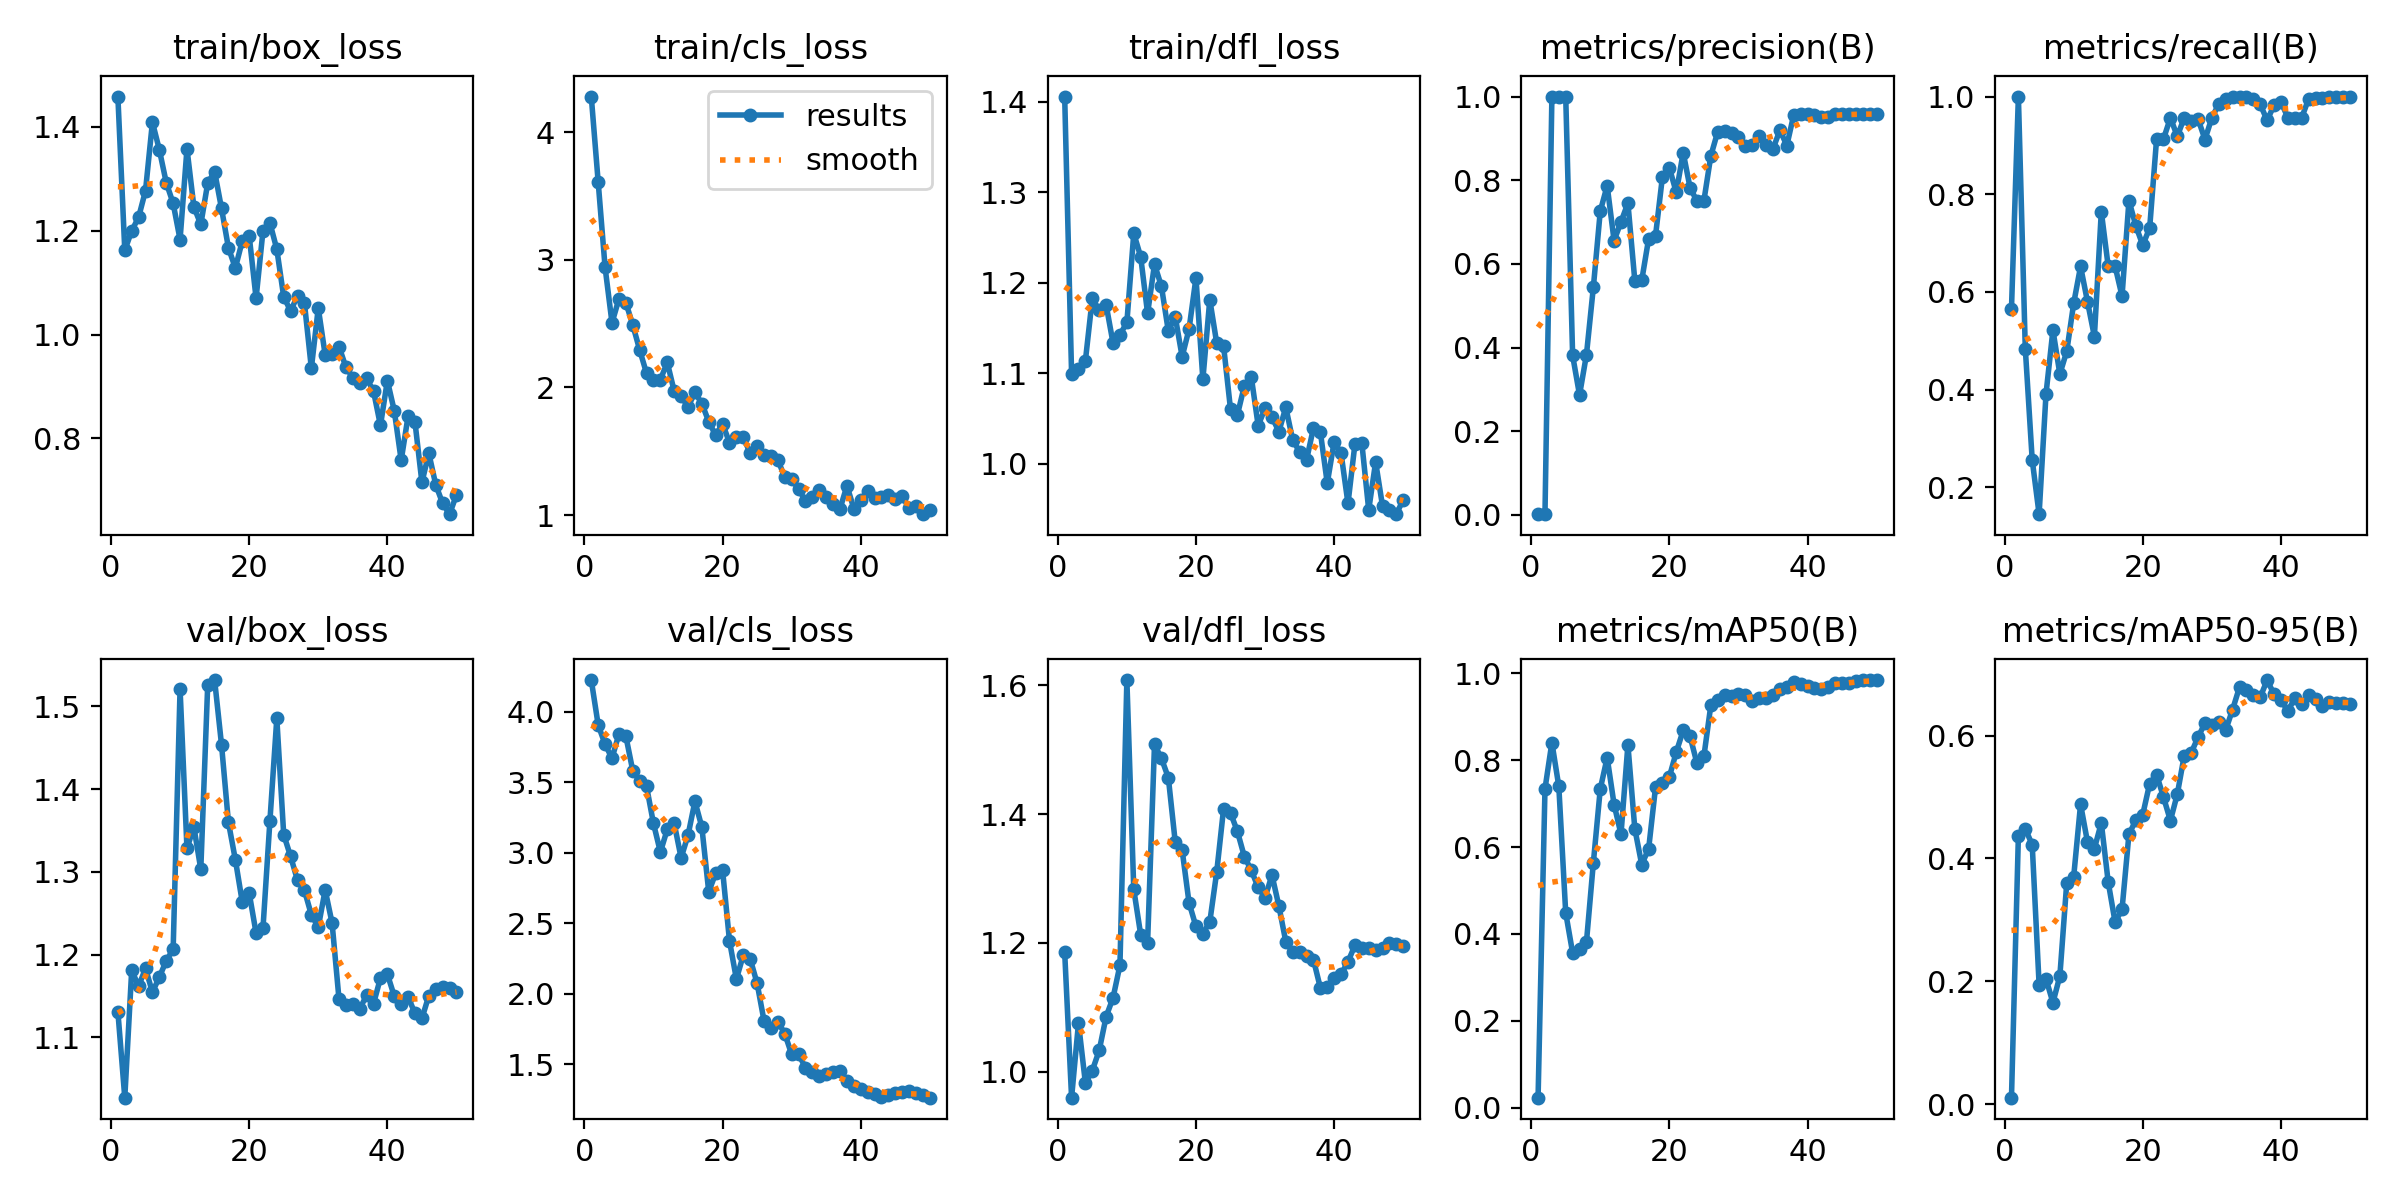

Data behind this chart, as committed beside it:
epoch, time, train/box_loss, train/cls_loss, train/dfl_loss, metrics/precision(B), metrics/recall(B), metrics/mAP50(B), metrics/mAP50-95(B), val/box_loss, val/cls_loss, val/dfl_loss, lr/pg0, lr/pg1, lr/pg2
1, 43.12, 1.458, 4.28, 1.406, 0.00188, 0.5652, 0.02318, 0.01038, 1.131, 4.224, 1.186, 0.00018, 0.00018, 0.00018
2, 84.61, 1.162, 3.61, 1.1, 0.00333, 1, 0.7338, 0.4368, 1.027, 3.906, 0.9596, 0.0003725, 0.0003725, 0.0003725
3, 129.2, 1.199, 2.941, 1.105, 1, 0.484, 0.8403, 0.4481, 1.181, 3.768, 1.075, 0.000557, 0.000557, 0.000557
4, 170.4, 1.226, 2.506, 1.114, 1, 0.256, 0.7397, 0.4222, 1.162, 3.669, 0.9822, 0.0007337, 0.0007337, 0.0007337
5, 211.3, 1.277, 2.694, 1.183, 1, 0.1448, 0.4485, 0.1943, 1.183, 3.842, 1.002, 0.0009024, 0.0009024, 0.0009024
6, 252.3, 1.409, 2.665, 1.17, 0.3814, 0.3913, 0.3565, 0.2037, 1.155, 3.828, 1.033, 0.001063, 0.001063, 0.001063
7, 292.3, 1.356, 2.492, 1.176, 0.2867, 0.5217, 0.3643, 0.1651, 1.173, 3.582, 1.085, 0.001216, 0.001216, 0.001216
8, 332.5, 1.292, 2.295, 1.134, 0.3829, 0.4318, 0.3812, 0.2083, 1.192, 3.509, 1.115, 0.001361, 0.001361, 0.001361
9, 373, 1.252, 2.111, 1.143, 0.5441, 0.4783, 0.5636, 0.3605, 1.206, 3.47, 1.165, 0.001498, 0.001498, 0.001498
10, 415.7, 1.183, 2.058, 1.156, 0.7259, 0.5763, 0.7335, 0.3698, 1.521, 3.207, 1.608, 0.001627, 0.001627, 0.001627
11, 460.3, 1.358, 2.061, 1.255, 0.787, 0.6522, 0.8057, 0.4881, 1.328, 3.004, 1.283, 0.001604, 0.001604, 0.001604
12, 503.2, 1.246, 2.196, 1.229, 0.6557, 0.58, 0.6978, 0.4266, 1.354, 3.166, 1.213, 0.001564, 0.001564, 0.001564
13, 549.6, 1.212, 1.971, 1.166, 0.7003, 0.5086, 0.6295, 0.416, 1.303, 3.208, 1.2, 0.001525, 0.001525, 0.001525
14, 595.9, 1.291, 1.933, 1.221, 0.7454, 0.7644, 0.8349, 0.4577, 1.526, 2.963, 1.508, 0.001485, 0.001485, 0.001485
15, 639.8, 1.314, 1.848, 1.196, 0.56, 0.6522, 0.6419, 0.3613, 1.532, 3.123, 1.487, 0.001446, 0.001446, 0.001446
16, 685.6, 1.243, 1.961, 1.147, 0.5606, 0.6522, 0.5595, 0.2959, 1.454, 3.364, 1.457, 0.001406, 0.001406, 0.001406
17, 731.9, 1.167, 1.875, 1.163, 0.66, 0.5913, 0.5958, 0.317, 1.36, 3.182, 1.357, 0.001366, 0.001366, 0.001366
18, 758.8, 1.128, 1.732, 1.118, 0.6679, 0.787, 0.7376, 0.4394, 1.315, 2.723, 1.344, 0.001327, 0.001327, 0.001327
19, 784.2, 1.18, 1.626, 1.149, 0.8086, 0.7351, 0.7482, 0.4621, 1.264, 2.853, 1.262, 0.001287, 0.001287, 0.001287
20, 1232, 1.19, 1.716, 1.206, 0.8298, 0.6956, 0.7615, 0.4713, 1.275, 2.877, 1.225, 0.001248, 0.001248, 0.001248
21, 1384, 1.07, 1.569, 1.094, 0.7707, 0.731, 0.8185, 0.5218, 1.226, 2.375, 1.214, 0.001208, 0.001208, 0.001208
22, 2337, 1.2, 1.615, 1.182, 0.8661, 0.913, 0.8681, 0.5364, 1.232, 2.104, 1.232, 0.001168, 0.001168, 0.001168
23, 2755, 1.215, 1.612, 1.134, 0.7816, 0.913, 0.8544, 0.4996, 1.361, 2.273, 1.31, 0.001129, 0.001129, 0.001129
24, 2899, 1.164, 1.484, 1.13, 0.7501, 0.9565, 0.7922, 0.4615, 1.486, 2.246, 1.409, 0.001089, 0.001089, 0.001089
25, 3616, 1.072, 1.543, 1.06, 0.7511, 0.9186, 0.8091, 0.5046, 1.345, 2.073, 1.402, 0.00105, 0.00105, 0.00105
26, 4575, 1.045, 1.47, 1.054, 0.8582, 0.9565, 0.9259, 0.5672, 1.319, 1.808, 1.373, 0.00101, 0.00101, 0.00101
27, 4670, 1.075, 1.462, 1.086, 0.9161, 0.9494, 0.9384, 0.5718, 1.29, 1.755, 1.334, 0.0009704, 0.0009704, 0.0009704
28, 4746, 1.06, 1.431, 1.097, 0.9165, 0.9542, 0.9506, 0.5971, 1.278, 1.802, 1.313, 0.0009308, 0.0009308, 0.0009308
29, 4833, 0.9352, 1.299, 1.043, 0.913, 0.912, 0.9476, 0.6203, 1.248, 1.717, 1.286, 0.0008912, 0.0008912, 0.0008912
30, 4921, 1.051, 1.282, 1.061, 0.9025, 0.9565, 0.953, 0.6167, 1.233, 1.57, 1.27, 0.0008516, 0.0008516, 0.0008516
31, 5010, 0.9607, 1.205, 1.052, 0.883, 0.9847, 0.95, 0.6222, 1.278, 1.572, 1.305, 0.000812, 0.000812, 0.000812
32, 5095, 0.9619, 1.109, 1.036, 0.8842, 0.9959, 0.9367, 0.6088, 1.238, 1.474, 1.257, 0.0007724, 0.0007724, 0.0007724
33, 5180, 0.9769, 1.142, 1.063, 0.9066, 1, 0.9424, 0.6423, 1.146, 1.446, 1.202, 0.0007328, 0.0007328, 0.0007328
34, 5268, 0.9371, 1.196, 1.026, 0.8838, 1, 0.9429, 0.6788, 1.139, 1.417, 1.185, 0.0006932, 0.0006932, 0.0006932
35, 5356, 0.9171, 1.138, 1.014, 0.8751, 1, 0.9503, 0.6735, 1.14, 1.429, 1.185, 0.0006536, 0.0006536, 0.0006536
36, 5442, 0.9077, 1.088, 1.004, 0.9197, 0.9957, 0.9627, 0.6654, 1.134, 1.441, 1.179, 0.000614, 0.000614, 0.000614
37, 5518, 0.916, 1.05, 1.04, 0.8829, 0.984, 0.967, 0.6623, 1.151, 1.454, 1.174, 0.0005744, 0.0005744, 0.0005744
38, 5592, 0.8907, 1.23, 1.035, 0.9563, 0.9513, 0.9788, 0.6903, 1.141, 1.383, 1.13, 0.0005348, 0.0005348, 0.0005348
39, 5666, 0.8251, 1.051, 0.9788, 0.9576, 0.9823, 0.9754, 0.667, 1.172, 1.347, 1.132, 0.0004952, 0.0004952, 0.0004952
40, 5739, 0.9115, 1.118, 1.025, 0.9579, 0.9892, 0.97, 0.6571, 1.176, 1.322, 1.145, 0.0004556, 0.0004556, 0.0004556
41, 5812, 0.8532, 1.193, 1.012, 0.9548, 0.9565, 0.9653, 0.6405, 1.15, 1.301, 1.151, 0.000416, 0.000416, 0.000416
42, 5885, 0.758, 1.136, 0.9564, 0.9519, 0.9565, 0.9635, 0.6603, 1.141, 1.291, 1.171, 0.0003764, 0.0003764, 0.0003764
43, 5958, 0.8431, 1.144, 1.022, 0.9507, 0.9565, 0.9675, 0.6507, 1.149, 1.271, 1.196, 0.0003368, 0.0003368, 0.0003368
44, 6033, 0.831, 1.157, 1.023, 0.9581, 0.9952, 0.9771, 0.6664, 1.129, 1.283, 1.192, 0.0002972, 0.0002972, 0.0002972
45, 6105, 0.7155, 1.129, 0.9493, 0.9582, 0.9963, 0.9771, 0.6598, 1.123, 1.294, 1.192, 0.0002576, 0.0002576, 0.0002576
46, 6178, 0.7716, 1.15, 1.002, 0.9582, 0.9978, 0.9771, 0.648, 1.15, 1.304, 1.189, 0.000218, 0.000218, 0.000218
47, 6249, 0.7109, 1.053, 0.9535, 0.9583, 0.9984, 0.9825, 0.6553, 1.159, 1.308, 1.193, 0.0001784, 0.0001784, 0.0001784
48, 6321, 0.675, 1.075, 0.9494, 0.9583, 0.9992, 0.9842, 0.6536, 1.16, 1.298, 1.199, 0.0001388, 0.0001388, 0.0001388
49, 6393, 0.6543, 1.007, 0.9446, 0.9583, 0.9995, 0.9842, 0.6536, 1.16, 1.282, 1.199, 9.92e-05, 9.92e-05, 9.92e-05
50, 6465, 0.6915, 1.04, 0.9607, 0.9582, 1, 0.9842, 0.6519, 1.155, 1.263, 1.196, 5.96e-05, 5.96e-05, 5.96e-05
